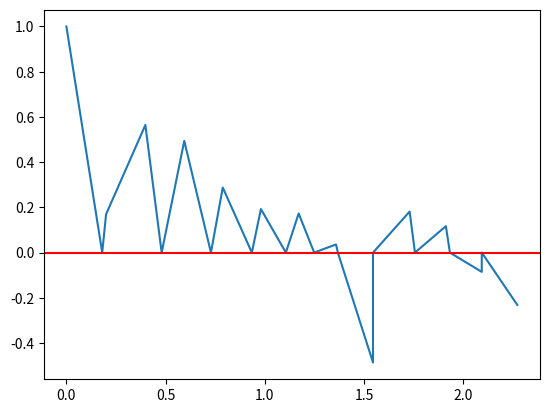

Python code for this plot:
#!/usr/bin/env python3

import numpy as np
import matplotlib.pyplot as plt

def propagate_state(t_start: float, t_end: float, state: list, dt: float =.5) -> list:
	"""
	in:
	t_start: Simulation start time
	t_end: Simulation end time
	x: Starting state: [x, y, vx, vy]

	return
	propagated state at t_end
	state- and time-trajectory
	"""
	G = 9.82
	BOUNCE_COEFF = .84 # Tennis balls

	#trajectory start
	state_traj = [state]
	time_traj = [t_start]

	t = t_start

	while t < t_end:
		dt = min(dt, t_end - t)
		t += dt

		x, y, vx, vy = state


		tree = vy**2 + 2 * G * y

		if tree < 0:
			dT = 0
		else:
			dT = (vy + tree**.5) / G

		# Never go back in time
		dT = max(0, dT)

		if dT < dt:
			# Bounce
			vy = -BOUNCE_COEFF * (vy - G * dT)

			# Save bounce state
			state_traj.append([x + vx * dT, 0, vx, vy])
			time_traj.append(t - dt + dT)

			dT = dt - dT # Bounce time
			y = 0 + vy * dT - .5 * G * dT**2
			vy = vy - G * dT # update velocity for remainder f step
		else:
			# No bounce
			y = y + vy * dt - .5 * G * dt**2
			vy = vy - G * dt

		x = x + vx * dt
		vx = 0.99 * vx #Approximate drag

		state = [x, y, vx, vy]
		state_traj.append(state)
		time_traj.append(t)
	return np.array(state), np.array(state_traj), np.array(time_traj)


if __name__ == "__main__":
	x = np.array([0, 1, .4, 0])
	x, xt, tt = propagate_state(0, 6, x)

	plt.plot(xt[:,0], xt[:,1])
	plt.axhline(y=0, color='r', linestyle='-')
	plt.show()
